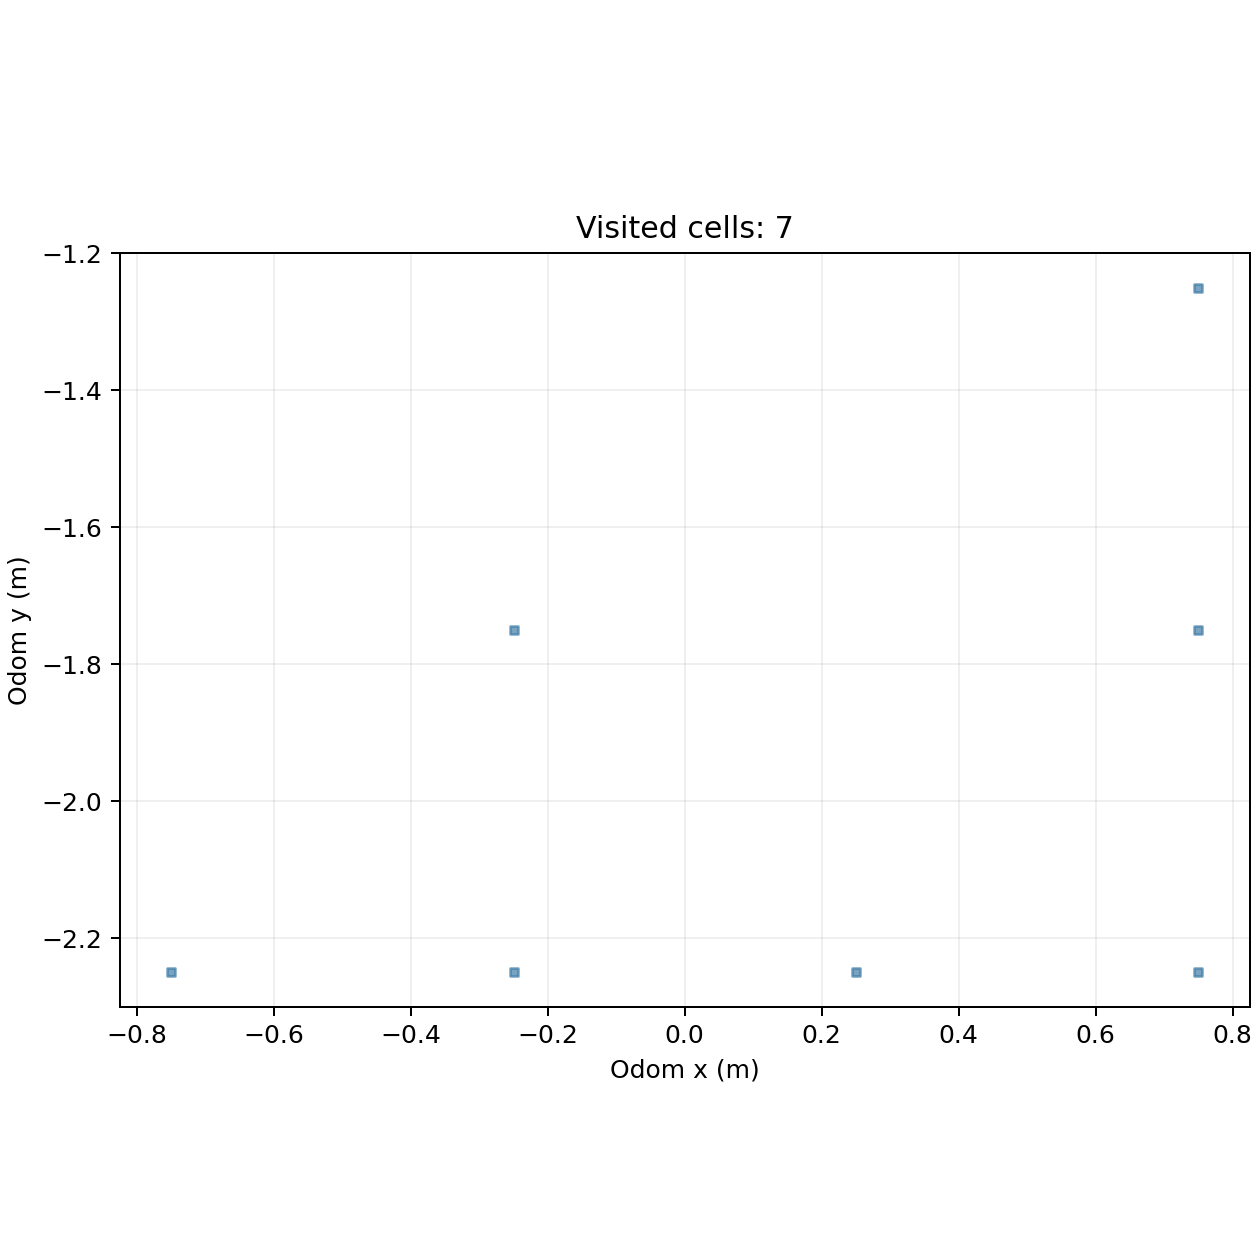

The file beside this chart, header and first rows:
cell_x, cell_y, center_odom_x_m, center_odom_y_m, first_step, first_elapsed_s, last_step, visit_samples
-2, -5, -0.75, -2.25, 360, 55.54, 454, 95
-1, -5, -0.25, -2.25, 4, 0.616, 504, 358
-1, -4, -0.25, -1.75, 1, 0.155, 210, 51
0, -5, 0.25, -2.25, 505, 77.99, 628, 124
1, -5, 0.75, -2.25, 629, 97, 715, 87
1, -4, 0.75, -1.75, 716, 110.3, 778, 63
1, -3, 0.75, -1.25, 779, 120, 823, 45
